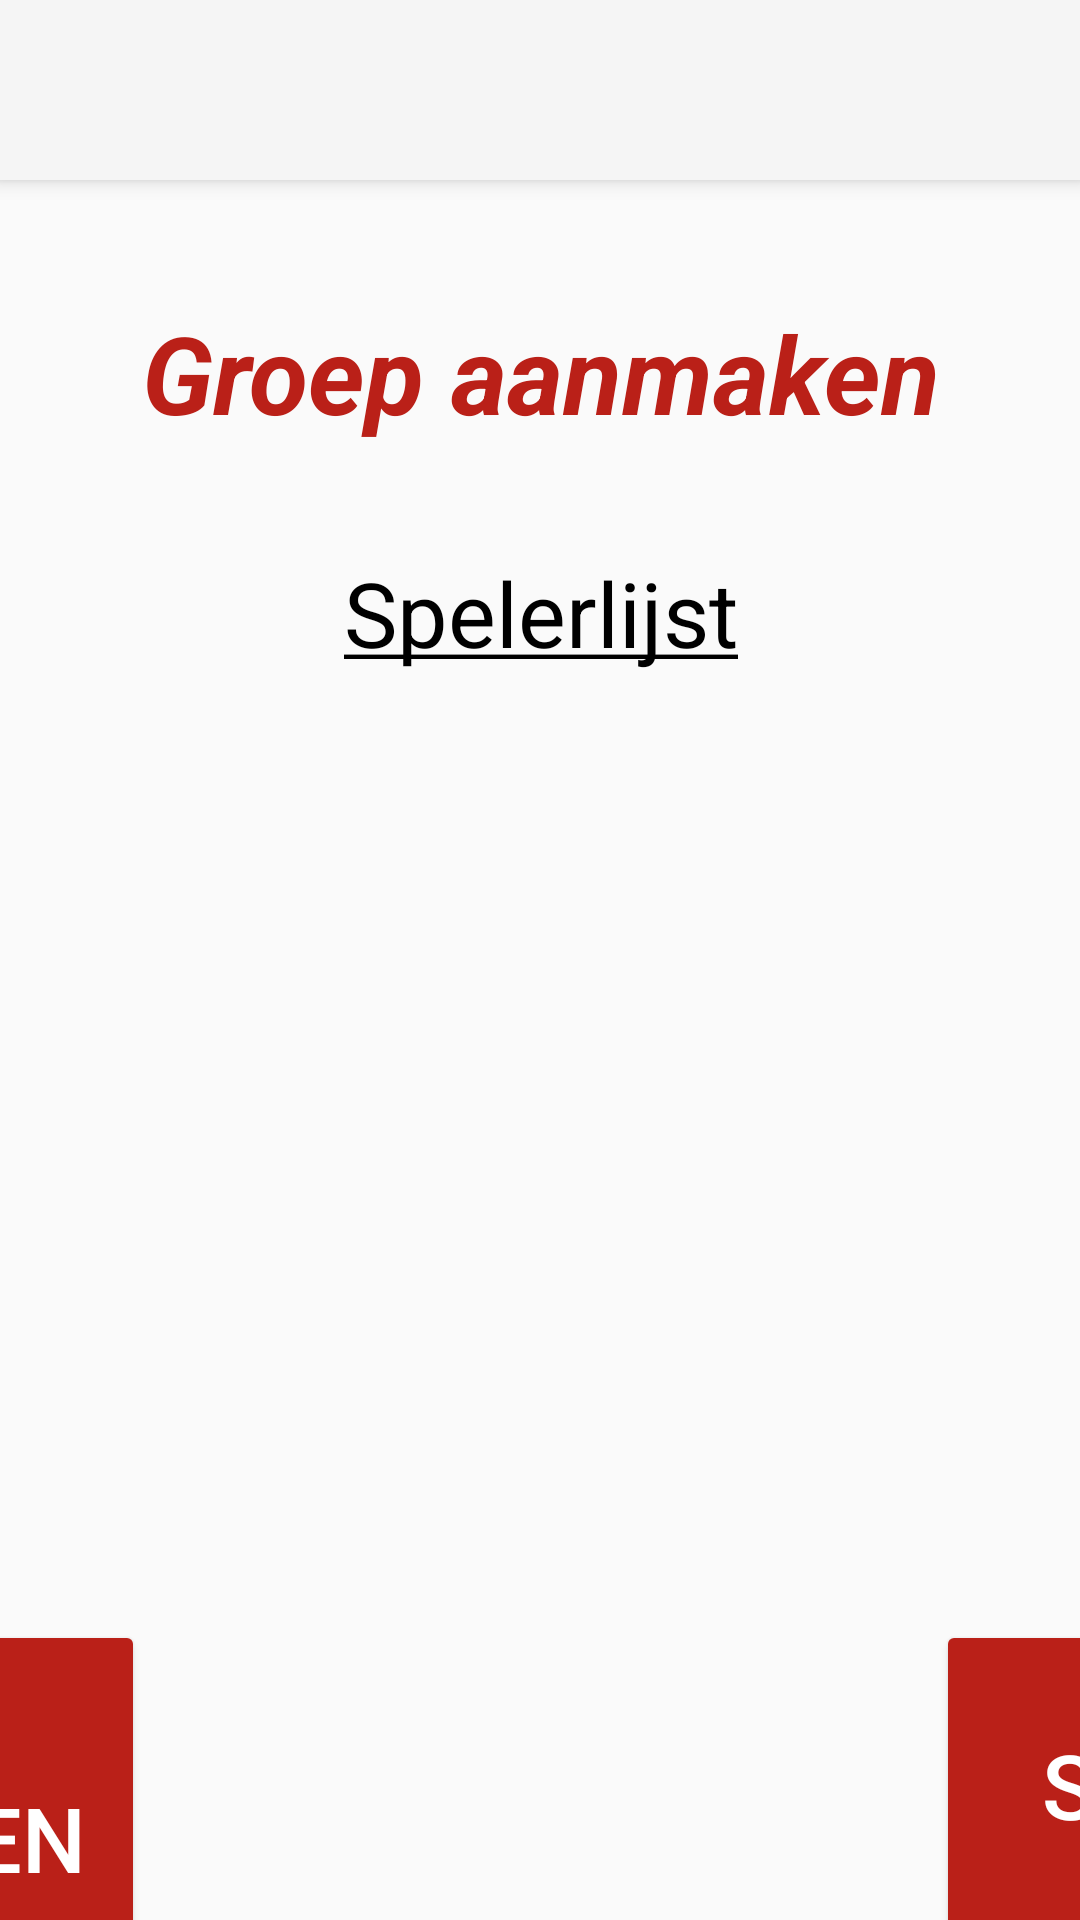

This screen was rendered from an Android layout file. Write that file and the resources it references.
<!-- AndroidManifest.xml: application theme Theme.AppCompat.Light.NoActionBar -->
<!-- res/layout/activity_groep.xml -->
<?xml version="1.0" encoding="utf-8"?>
<android.support.constraint.ConstraintLayout xmlns:android="http://schemas.android.com/apk/res/android"
    xmlns:app="http://schemas.android.com/apk/res-auto"
    xmlns:tools="http://schemas.android.com/tools"
    android:id="@+id/relativeLayout"
    android:layout_width="match_parent"
    android:layout_height="match_parent"
    tools:context=".activity.Groep">

    <android.support.v7.widget.Toolbar
        android:id="@+id/toolbar"
        android:layout_width="0dp"
        android:layout_height="60dp"
        android:background="?attr/colorPrimary"
        android:elevation="4dp"
        android:theme="@style/Theme.AppCompat.Light.NoActionBar"
        app:layout_constraintEnd_toEndOf="parent"
        app:layout_constraintHorizontal_bias="0.0"
        app:layout_constraintStart_toStartOf="parent"
        app:layout_constraintTop_toTopOf="parent"
        app:popupTheme="@style/ThemeOverlay.AppCompat.Light" />

    <Button
        android:id="@+id/delete"
        android:layout_width="240dp"
        android:layout_height="110dp"
        android:layout_marginTop="44dp"
        android:layout_marginEnd="312dp"
        android:backgroundTint="@color/colorButton"
        android:text="@string/delete"
        android:textColor="@android:color/white"
        android:textSize="30sp"
        app:layout_constraintEnd_toEndOf="parent"
        app:layout_constraintTop_toBottomOf="@+id/textSpeler"
        tools:layout_conversion_wrapHeight="218"
        tools:layout_conversion_wrapWidth="476" />

    <Button
        android:id="@+id/bgn"
        android:layout_width="240dp"
        android:layout_height="110dp"
        android:layout_marginStart="312dp"
        android:layout_marginTop="44dp"
        android:backgroundTint="@color/colorButton"
        android:text="@string/begin_button"
        android:textColor="@android:color/white"
        android:textSize="30sp"
        app:layout_constraintStart_toStartOf="parent"
        app:layout_constraintTop_toBottomOf="@+id/textSpeler"
        tools:layout_conversion_wrapHeight="148"
        tools:layout_conversion_wrapWidth="444" />

    <TextView
        android:id="@+id/spelerlijst"
        android:layout_width="534dp"
        android:layout_height="61dp"
        android:layout_marginTop="184dp"
        android:text="@string/spelerlijst"
        android:textAlignment="center"
        android:textColor="@android:color/black"
        android:textSize="30sp"
        app:layout_constraintEnd_toEndOf="parent"
        app:layout_constraintStart_toStartOf="parent"
        app:layout_constraintTop_toTopOf="parent" />

    <TextView
        android:id="@+id/groep_title2"
        android:layout_width="534dp"
        android:layout_height="61dp"
        android:layout_marginTop="100dp"
        android:text="@string/groep_title"
        android:textAlignment="center"
        android:textColor="@color/colorButton"
        android:textSize="36sp"
        android:textStyle="bold|italic"
        app:layout_constraintEnd_toEndOf="parent"
        app:layout_constraintStart_toStartOf="parent"
        app:layout_constraintTop_toTopOf="parent" />

    <TextView
        android:id="@+id/textSpeler"
        android:layout_width="756dp"
        android:layout_height="251dp"
        android:layout_marginStart="260dp"
        android:textAlignment="center"
        android:textColor="#0C0C0C"
        android:textSize="30sp"
        app:layout_constraintStart_toStartOf="parent"
        app:layout_constraintTop_toBottomOf="@+id/spelerlijst"
        tools:layout_conversion_wrapHeight="750"
        tools:layout_conversion_wrapWidth="1538" />

</android.support.constraint.ConstraintLayout>
<!-- resources referenced by this layout -->
<resources>
  <color name="colorButton">#BA2018</color>
  <string name="begin_button">Start spel</string>
  <string name="delete">Groep verwijderen</string>
  <string name="groep_title">Groep aanmaken</string>
  <string name="spelerlijst"><u>Spelerlijst</u></string>
</resources>
